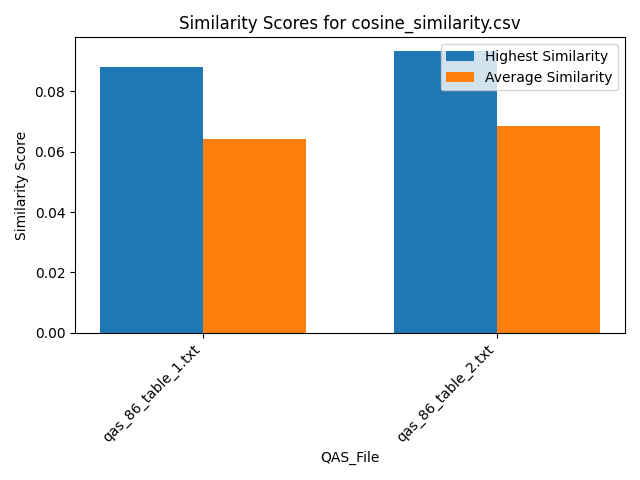

The file beside this chart, header and first rows:
Similarity, QAS_File, Text_File
0.06383, qas_86_table_1.txt, section_26.txt
0.06256, qas_86_table_1.txt, section_39.txt
0.06094, qas_86_table_1.txt, section_58.txt
0.06482, qas_86_table_1.txt, section_54.txt
0.06177, qas_86_table_1.txt, section_29.txt
0.05272, qas_86_table_1.txt, section_7.txt
0.0691, qas_86_table_1.txt, section_19.txt
0.0617, qas_86_table_1.txt, section_63.txt
0.05239, qas_86_table_1.txt, section_53.txt
0.05451, qas_86_table_1.txt, section_51.txt
0.05003, qas_86_table_1.txt, section_2.txt
0.05861, qas_86_table_1.txt, section_30.txt
0.04824, qas_86_table_1.txt, section_59.txt
0.07707, qas_86_table_1.txt, section_21.txt
0.07407, qas_86_table_1.txt, section_46.txt
0.05012, qas_86_table_1.txt, section_50.txt
0.05554, qas_86_table_1.txt, section_55.txt
0.06417, qas_86_table_1.txt, section_24.txt
0.07372, qas_86_table_1.txt, section_23.txt
0.05963, qas_86_table_1.txt, section_31.txt
0.05728, qas_86_table_1.txt, section_60.txt
0.07344, qas_86_table_1.txt, section_16.txt
0.07133, qas_86_table_1.txt, section_27.txt
0.0531, qas_86_table_1.txt, section_12.txt
0.06872, qas_86_table_1.txt, section_41.txt
0.06396, qas_86_table_1.txt, section_61.txt
0.07468, qas_86_table_1.txt, section_18.txt
0.05817, qas_86_table_1.txt, section_25.txt
0.06995, qas_86_table_1.txt, section_6.txt
0.05826, qas_86_table_1.txt, section_48.txt
0.07681, qas_86_table_1.txt, section_5.txt
0.08799, qas_86_table_1.txt, section_33.txt
0.05411, qas_86_table_1.txt, section_11.txt
0.05632, qas_86_table_1.txt, section_56.txt
0.05673, qas_86_table_1.txt, section_43.txt
0.06681, qas_86_table_1.txt, section_47.txt
0.05655, qas_86_table_1.txt, section_42.txt
0.0563, qas_86_table_1.txt, section_14.txt
0.06408, qas_86_table_1.txt, section_10.txt
0.08341, qas_86_table_1.txt, section_36.txt
0.08367, qas_86_table_1.txt, section_35.txt
0.04625, qas_86_table_1.txt, section_9.txt
0.08026, qas_86_table_1.txt, section_20.txt
0.06361, qas_86_table_1.txt, section_62.txt
0.07403, qas_86_table_1.txt, section_17.txt
0.07459, qas_86_table_1.txt, section_38.txt
0.08584, qas_86_table_1.txt, section_22.txt
0.05574, qas_86_table_1.txt, section_1.txt
0.06872, qas_86_table_1.txt, section_15.txt
0.05287, qas_86_table_1.txt, section_37.txt
0.05547, qas_86_table_1.txt, section_57.txt
0.03505, qas_86_table_1.txt, section_40.txt
0.075, qas_86_table_1.txt, section_49.txt
0.05913, qas_86_table_1.txt, section_4.txt
0.07219, qas_86_table_1.txt, section_45.txt
0.06925, qas_86_table_1.txt, section_52.txt
0.0509, qas_86_table_1.txt, section_13.txt
0.07276, qas_86_table_1.txt, section_32.txt
0.08378, qas_86_table_1.txt, section_34.txt
0.06891, qas_86_table_1.txt, section_8.txt
... 66 more rows
